Run: headless pygame with SDL's dummy video driver; simulated clock (each Clock.tick advances the game by its frame time, no real sleeping); random seed 0; keys injected as events and as key.get_pressed() state; no mouse input.
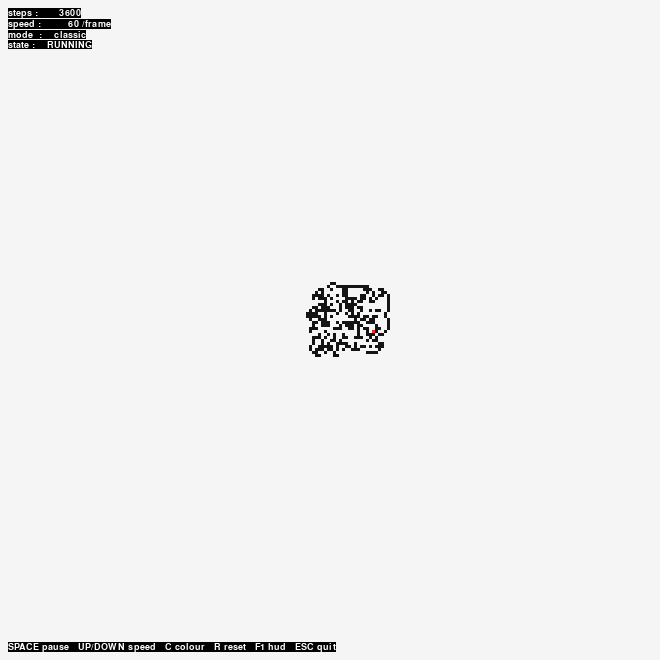
Frame 1 of 4 · flips 1–60 · no input
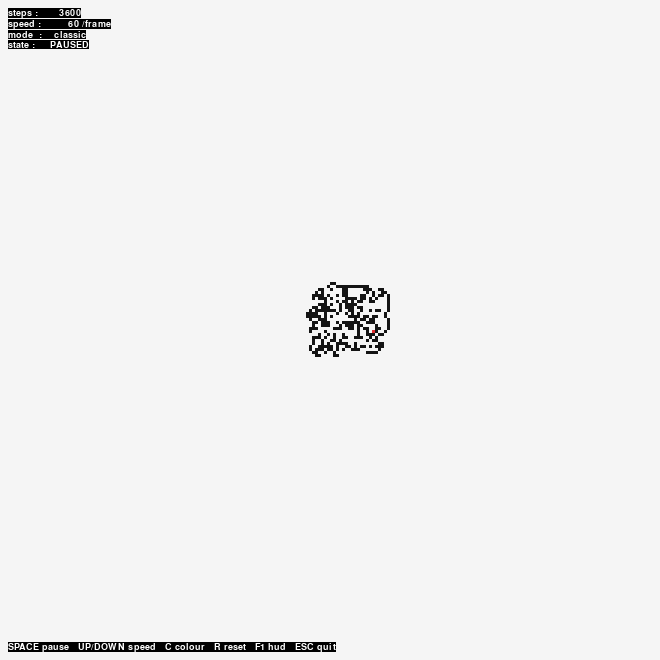
Frame 2 of 4 · flips 61–180 · tapped SPACE, RETURN · held RIGHT (→), D
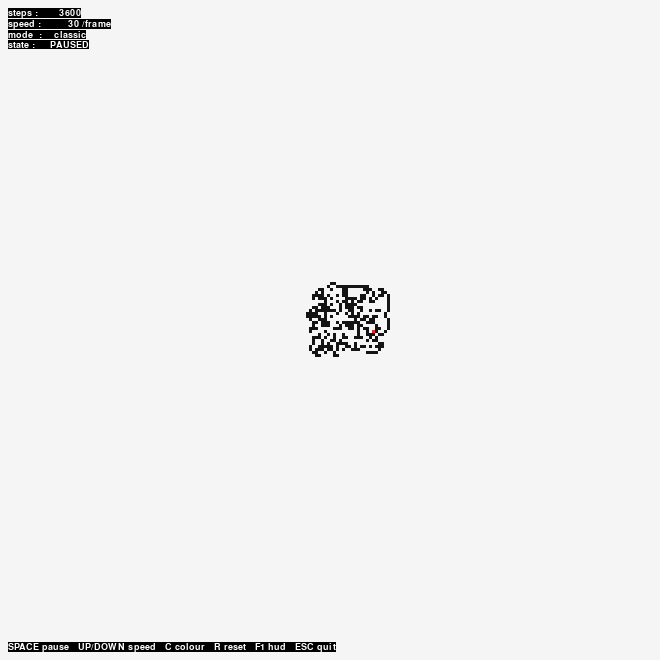
Frame 3 of 4 · flips 181–300 · held DOWN (↓), S
Frame 4 of 4 · flips 301–420 · held LEFT (←), A, UP (↑), W · screen same as frame 2, image omitted

The pygame program that drew these frames:

#!/usr/bin/env python3
"""
Langton's Ant — a real-time demo.

Langton's ant is a two-dimensional cellular automaton with a tiny ruleset
that produces surprisingly complex emergent behaviour:

    * On a white square: turn 90° right, flip the square to black, then
      move forward one cell.
    * On a black square: turn 90° left, flip the square to white, then
      move forward one cell.

After a chaotic initial phase (~10 000 steps) the ant falls into a
repeating "highway" pattern that builds a diagonal corridor forever.

Dependencies:
    pip install pygame

Run:
    python langtons_ant.py

Controls:
    SPACE       pause / resume
    UP / DOWN   speed up / slow down (steps per frame)
    C           toggle colour mode (classic black/white  <->  visit heat-map)
    R           reset
    F1          toggle the on-screen HUD
    ESC         quit
"""
from __future__ import annotations

import sys

try:
    import pygame
except ImportError:
    sys.stderr.write(
        "This demo needs pygame.  Install it with:\n\n    pip install pygame\n"
    )
    sys.exit(1)


# ---------------------------------------------------------------------------
# Configuration
# ---------------------------------------------------------------------------
GRID_W, GRID_H = 220, 220          # number of cells across / down
CELL = 3                           # screen pixels per cell
WIN_W, WIN_H = GRID_W * CELL, GRID_H * CELL

STEPS_PER_FRAME = 60               # initial simulation speed
FPS = 60

# Direction vectors, indexed 0..3 for up, right, down, left.
DX = (0, 1, 0, -1)
DY = (-1, 0, 1, 0)

# Palette
WHITE = (245, 245, 245)
BLACK = (20, 20, 20)
ANT = (225, 45, 45)
HUD = (255, 255, 255)
HUD_BG = (0, 0, 0)


# ---------------------------------------------------------------------------
# Colour helpers for the heat-map mode
# ---------------------------------------------------------------------------
def hsv_to_rgb(h: float, s: float, v: float) -> tuple[int, int, int]:
    """Convert an HSV colour (each channel in [0, 1]) to an 8-bit RGB tuple."""
    i = int(h * 6.0)
    f = h * 6.0 - i
    p = v * (1.0 - s)
    q = v * (1.0 - s * f)
    t = v * (1.0 - s * (1.0 - f))
    i %= 6
    if i == 0:
        r, g, b = v, t, p
    elif i == 1:
        r, g, b = q, v, p
    elif i == 2:
        r, g, b = p, v, t
    elif i == 3:
        r, g, b = p, q, v
    elif i == 4:
        r, g, b = t, p, v
    else:
        r, g, b = v, p, q
    return int(r * 255), int(g * 255), int(b * 255)


def heat_color(count: int) -> tuple[int, int, int]:
    """Map a visit count (0..255) to a colour: white -> blue -> red."""
    if count <= 0:
        return WHITE
    hue = (1.0 - min(count / 255.0, 1.0)) * 0.66   # 0.66 blue -> 0.0 red
    return hsv_to_rgb(hue, 0.9, 1.0)


# ---------------------------------------------------------------------------
# The simulation
# ---------------------------------------------------------------------------
class LangtonsAnt:
    def __init__(self) -> None:
        self.mode = "classic"
        self.reset()

    def reset(self) -> None:
        self.grid = bytearray(GRID_W * GRID_H)   # 0 = white, 1 = black
        self.heat = bytearray(GRID_W * GRID_H)   # visit count, capped at 255
        self.ant_x = GRID_W // 2
        self.ant_y = GRID_H // 2
        self.ant_dir = 0                          # start facing up
        self.steps = 0
        # A 1-pixel-per-cell surface we repaint incrementally (only the one
        # cell the ant flips changes per step, so this is very cheap).
        self.surface = pygame.Surface((GRID_W, GRID_H))
        self.surface.fill(WHITE)

    def cell_color(self, idx: int) -> tuple[int, int, int]:
        if self.mode == "heat":
            return heat_color(self.heat[idx])
        return BLACK if self.grid[idx] else WHITE

    def rebuild_surface(self) -> None:
        """Repaint every cell (used when switching colour modes)."""
        surf = self.surface
        color_of = self.cell_color
        surf.lock()
        try:
            for y in range(GRID_H):
                row = y * GRID_W
                for x in range(GRID_W):
                    surf.set_at((x, y), color_of(row + x))
        finally:
            surf.unlock()

    def step(self, n: int) -> None:
        """Advance the ant by n steps."""
        grid, heat = self.grid, self.heat
        ax, ay, d = self.ant_x, self.ant_y, self.ant_dir
        set_at = self.surface.set_at
        color_of = self.cell_color
        surf = self.surface
        surf.lock()
        try:
            for _ in range(n):
                idx = ay * GRID_W + ax
                if grid[idx] == 0:               # white -> turn right, go black
                    d = (d + 1) & 3
                    grid[idx] = 1
                else:                            # black -> turn left, go white
                    d = (d - 1) & 3
                    grid[idx] = 0
                if heat[idx] < 255:
                    heat[idx] += 1
                set_at((ax, ay), color_of(idx))
                ax = (ax + DX[d]) % GRID_W
                ay = (ay + DY[d]) % GRID_H
        finally:
            surf.unlock()
        self.ant_x, self.ant_y, self.ant_dir = ax, ay, d
        self.steps += n


# ---------------------------------------------------------------------------
# Main loop
# ---------------------------------------------------------------------------
def main() -> None:
    pygame.init()
    pygame.display.set_caption("Langton's Ant")
    screen = pygame.display.set_mode(
        (WIN_W, WIN_H), flags=pygame.SCALED, vsync=1
    )
    clock = pygame.time.Clock()
    font = pygame.font.SysFont("monospace", 14)

    sim = LangtonsAnt()
    steps_per_frame = STEPS_PER_FRAME
    paused = False
    show_hud = True

    hint = "SPACE pause   UP/DOWN speed   C colour   R reset   F1 hud   ESC quit"

    running = True
    while running:
        for ev in pygame.event.get():
            if ev.type == pygame.QUIT:
                running = False
            elif ev.type == pygame.KEYDOWN:
                if ev.key == pygame.K_ESCAPE:
                    running = False
                elif ev.key == pygame.K_SPACE:
                    paused = not paused
                elif ev.key == pygame.K_UP:
                    steps_per_frame = min(steps_per_frame * 2, 200000)
                elif ev.key == pygame.K_DOWN:
                    steps_per_frame = max(steps_per_frame // 2, 1)
                elif ev.key == pygame.K_c:
                    sim.mode = "heat" if sim.mode == "classic" else "classic"
                    sim.rebuild_surface()
                elif ev.key == pygame.K_r:
                    sim.reset()
                elif ev.key == pygame.K_F1:
                    show_hud = not show_hud

        if not paused:
            sim.step(steps_per_frame)

        # --- render -------------------------------------------------------
        pygame.transform.scale(sim.surface, (WIN_W, WIN_H), screen)
        # ant marker (drawn on top so it stays visible)
        pygame.draw.rect(
            screen, ANT,
            (sim.ant_x * CELL, sim.ant_y * CELL, CELL, CELL),
        )

        if show_hud:
            lines = [
                f"steps : {sim.steps:>10}",
                f"speed : {steps_per_frame:>10} /frame",
                f"mode  : {sim.mode:>10}",
                f"state : {'PAUSED' if paused else 'RUNNING':>10}",
            ]
            y = 8
            for line in lines:
                surf = font.render(line, True, HUD, HUD_BG)
                screen.blit(surf, (8, y))
                y += surf.get_height() + 1
            hint_surf = font.render(hint, True, HUD, HUD_BG)
            screen.blit(hint_surf, (8, WIN_H - hint_surf.get_height() - 8))

        pygame.display.flip()
        clock.tick(FPS)

    pygame.quit()


if __name__ == "__main__":
    main()
